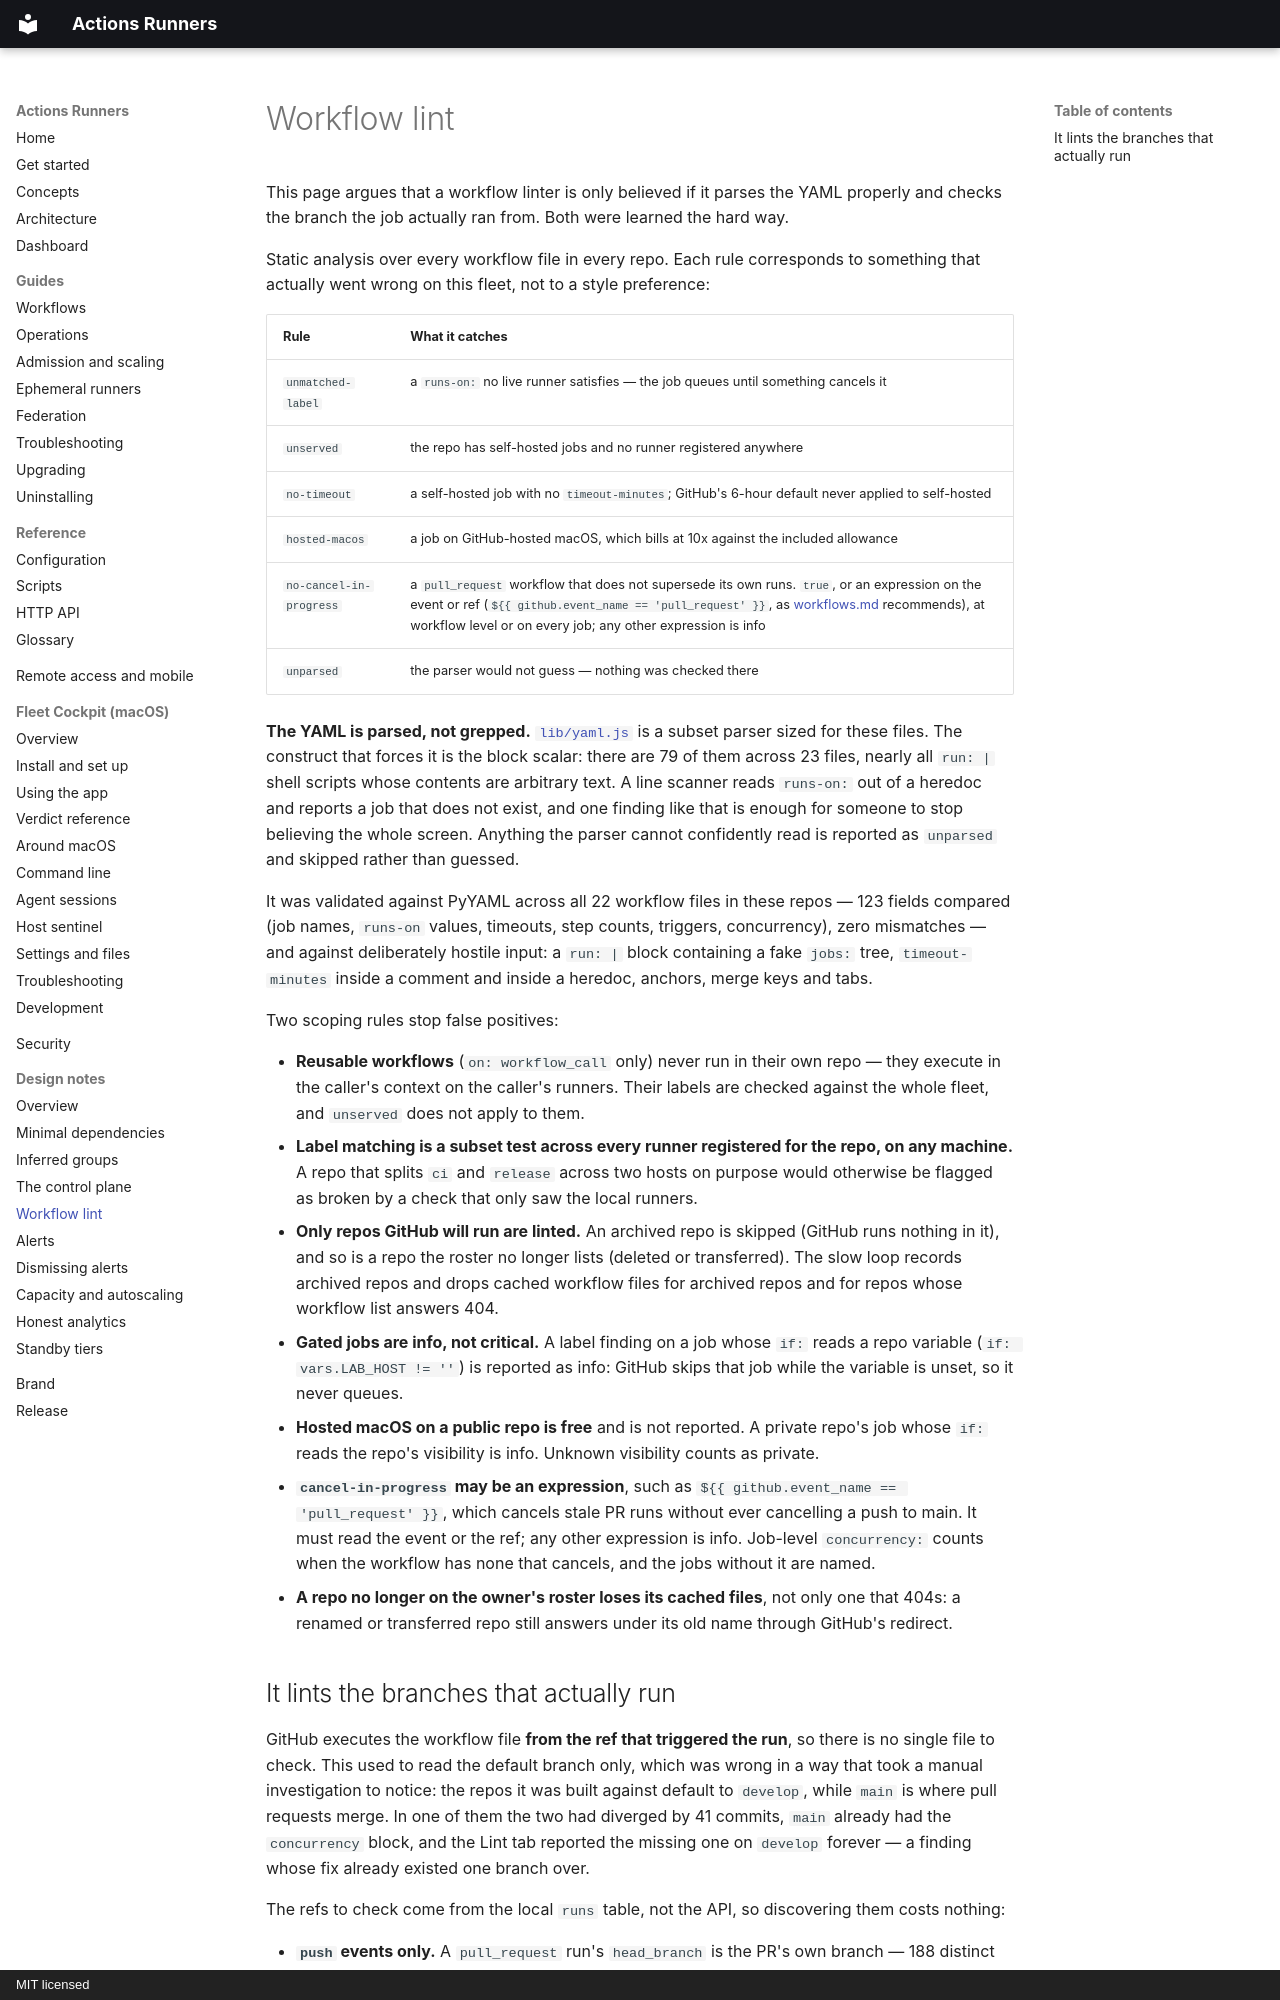

repository: addisdev/actions-runners · page: design/lint/index.html · generator: mkdocs · copyright: MIT licensed

# Workflow lint

This page argues that a workflow linter is only believed if it parses the YAML
properly and checks the branch the job actually ran from. Both were learned the
hard way.

Static analysis over every workflow file in every repo. Each rule corresponds to
something that actually went wrong on this fleet, not to a style preference:

| Rule | What it catches |
|---|---|
| `unmatched-label` | a `runs-on:` no live runner satisfies — the job queues until something cancels it |
| `unserved` | the repo has self-hosted jobs and no runner registered anywhere |
| `no-timeout` | a self-hosted job with no `timeout-minutes`; GitHub's 6-hour default never applied to self-hosted |
| `hosted-macos` | a job on GitHub-hosted macOS, which bills at 10x against the included allowance |
| `no-cancel-in-progress` | a `pull_request` workflow that does not supersede its own runs. `true`, or an expression on the event or ref (`${{ github.event_name == 'pull_request' }}`, as [workflows.md](../workflows.md) recommends), at workflow level or on every job; any other expression is info |
| `unparsed` | the parser would not guess — nothing was checked there |

**The YAML is parsed, not grepped.**
[`lib/yaml.js`](https://github.com/addisdev/actions-runners/blob/main/dashboard/lib/yaml.js)
is a subset parser sized for
these files. The construct that forces it is the block scalar: there are 79 of
them across 23 files, nearly all `run: |` shell scripts whose contents are
arbitrary text. A line scanner reads `runs-on:` out of a heredoc and reports a
job that does not exist, and one finding like that is enough for someone to stop
believing the whole screen. Anything the parser cannot confidently read is
reported as `unparsed` and skipped rather than guessed.

It was validated against PyYAML across all 22 workflow files in these repos —
123 fields compared (job names, `runs-on` values, timeouts, step counts,
triggers, concurrency), zero mismatches — and against deliberately hostile input:
a `run: |` block containing a fake `jobs:` tree, `timeout-minutes` inside a
comment and inside a heredoc, anchors, merge keys and tabs.

Two scoping rules stop false positives:

- **Reusable workflows** (`on: workflow_call` only) never run in their own repo —
  they execute in the caller's context on the caller's runners. Their labels are
  checked against the whole fleet, and `unserved` does not apply to them.
- **Label matching is a subset test across every runner registered for the repo,
  on any machine.** A repo that splits `ci` and `release` across two hosts on
  purpose would otherwise be flagged as broken by a check that only saw the
  local runners.
- **Only repos GitHub will run are linted.** An archived repo is skipped (GitHub
  runs nothing in it), and so is a repo the roster no longer lists (deleted or
  transferred). The slow loop records archived repos and drops cached workflow
  files for archived repos and for repos whose workflow list answers 404.
- **Gated jobs are info, not critical.** A label finding on a job whose `if:`
  reads a repo variable (`if: vars.LAB_HOST != ''`) is reported as info: GitHub
  skips that job while the variable is unset, so it never queues.
- **Hosted macOS on a public repo is free** and is not reported. A private repo's
  job whose `if:` reads the repo's visibility is info. Unknown visibility counts
  as private.
- **`cancel-in-progress` may be an expression**, such as
  `${{ github.event_name == 'pull_request' }}`, which cancels stale PR runs
  without ever cancelling a push to main. It must read the event or the ref; any
  other expression is info. Job-level `concurrency:` counts when the workflow
  has none that cancels, and the jobs without it are named.
- **A repo no longer on the owner's roster loses its cached files**, not only one
  that 404s: a renamed or transferred repo still answers under its old name
  through GitHub's redirect.
